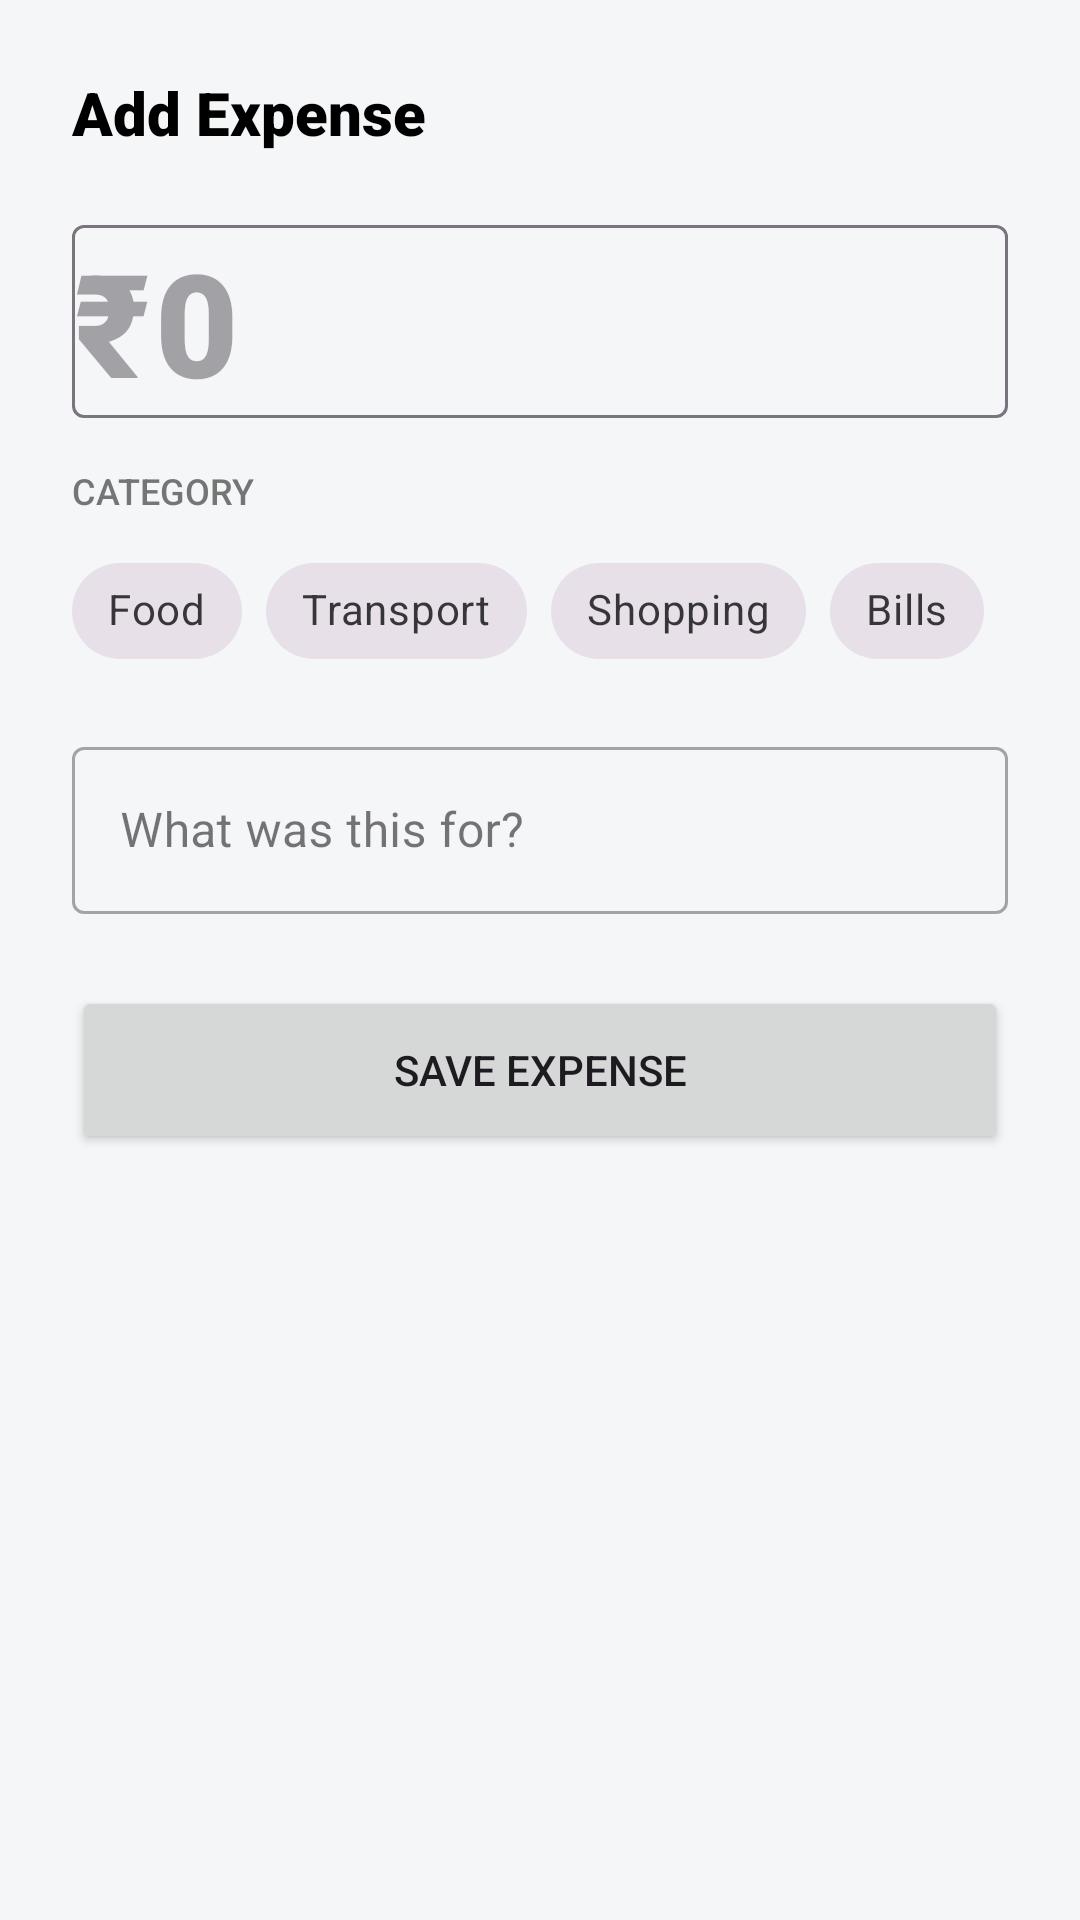

The Android layout XML behind this screen, and the referenced resources:
<!-- AndroidManifest.xml: application theme Theme.Finetract -->
<!-- res/layout/bottom_sheet_add_transaction.xml -->
<?xml version="1.0" encoding="utf-8"?>
<LinearLayout xmlns:android="http://schemas.android.com/apk/res/android"
    xmlns:app="http://schemas.android.com/apk/res-auto"
    android:layout_width="match_parent"
    android:layout_height="wrap_content"
    android:orientation="vertical"
    android:padding="24dp"
    android:background="@drawable/shape_bottom_sheet_bg">

    <TextView
        android:layout_width="wrap_content"
        android:layout_height="wrap_content"
        android:layout_marginBottom="24dp"
        android:fontFamily="sans-serif-black"
        android:text="Add Expense"
        android:textColor="@color/black"
        android:textSize="20sp" />

    
    <com.google.android.material.textfield.TextInputLayout
        android:layout_width="match_parent"
        android:layout_height="wrap_content"
        android:layout_marginBottom="16dp"
        app:hintEnabled="false">

        <com.google.android.material.textfield.TextInputEditText
            android:id="@+id/et_amount"
            android:layout_width="match_parent"
            android:layout_height="wrap_content"
            android:background="@null"
            android:fontFamily="sans-serif-black"
            android:hint="₹0"
            android:inputType="numberDecimal"
            android:padding="0dp"
            android:textColor="@color/primary"
            android:textSize="48sp" />
    </com.google.android.material.textfield.TextInputLayout>

    
    <TextView
        android:layout_width="wrap_content"
        android:layout_height="wrap_content"
        android:layout_marginBottom="8dp"
        android:fontFamily="sans-serif-medium"
        android:text="Category"
        android:textColor="@color/text_secondary"
        android:textSize="12sp"
        android:textAllCaps="true" />

    <HorizontalScrollView
        android:layout_width="match_parent"
        android:layout_height="wrap_content"
        android:layout_marginBottom="16dp"
        android:scrollbars="none">

        <com.google.android.material.chip.ChipGroup
            android:id="@+id/chip_group_category"
            android:layout_width="wrap_content"
            android:layout_height="wrap_content"
            app:singleLine="true"
            app:singleSelection="true"
            app:selectionRequired="true">

            <com.google.android.material.chip.Chip
                android:id="@+id/chip_food"
                style="@style/Widget.MaterialComponents.Chip.Choice"
                android:layout_width="wrap_content"
                android:layout_height="wrap_content"
                android:text="Food" />

            <com.google.android.material.chip.Chip
                android:id="@+id/chip_transport"
                style="@style/Widget.MaterialComponents.Chip.Choice"
                android:layout_width="wrap_content"
                android:layout_height="wrap_content"
                android:text="Transport" />

            <com.google.android.material.chip.Chip
                android:id="@+id/chip_shopping"
                style="@style/Widget.MaterialComponents.Chip.Choice"
                android:layout_width="wrap_content"
                android:layout_height="wrap_content"
                android:text="Shopping" />

            <com.google.android.material.chip.Chip
                android:id="@+id/chip_bills"
                style="@style/Widget.MaterialComponents.Chip.Choice"
                android:layout_width="wrap_content"
                android:layout_height="wrap_content"
                android:text="Bills" />

            <com.google.android.material.chip.Chip
                android:id="@+id/chip_other"
                style="@style/Widget.MaterialComponents.Chip.Choice"
                android:layout_width="wrap_content"
                android:layout_height="wrap_content"
                android:text="Other" />
        </com.google.android.material.chip.ChipGroup>
    </HorizontalScrollView>

    
    <com.google.android.material.textfield.TextInputLayout
        android:layout_width="match_parent"
        android:layout_height="wrap_content"
        android:layout_marginBottom="24dp"
        style="@style/Widget.MaterialComponents.TextInputLayout.OutlinedBox">

        <com.google.android.material.textfield.TextInputEditText
            android:id="@+id/et_description"
            android:layout_width="match_parent"
            android:layout_height="wrap_content"
            android:hint="What was this for?"
            android:inputType="textCapSentences" />
    </com.google.android.material.textfield.TextInputLayout>

    
    <Button
        android:id="@+id/btn_save_transaction"
        android:layout_width="match_parent"
        android:layout_height="56dp"
        android:text="Save Expense"
        app:cornerRadius="16dp" />

</LinearLayout>
<!-- resources referenced by this layout -->
<resources>
  <color name="black">#000000</color>
  <color name="primary">#2196F3</color>
  <color name="text_secondary">#757575</color>
  <style name="Theme.Finetract" parent="Theme.Material3.DayNight.NoActionBar">
          
          <item name="colorPrimary">@color/primary</item>
          <item name="colorPrimaryVariant">@color/primary_dark</item>
          <item name="colorOnPrimary">@color/white</item>
          
          <item name="colorSecondary">@color/accent</item>
          <item name="colorSecondaryVariant">@color/primary_light</item>
          <item name="colorOnSecondary">@color/white</item>
          
          <item name="android:statusBarColor">@color/primary_dark</item>
          
          <item name="android:windowBackground">@color/background_page</item>
      </style>
  <color name="primary_dark">#1976D2</color>
  <color name="white">#FFFFFF</color>
  <color name="accent">#448AFF</color>
  <color name="primary_light">#BBDEFB</color>
  <color name="background_page">#F4F6F8</color>
</resources>
